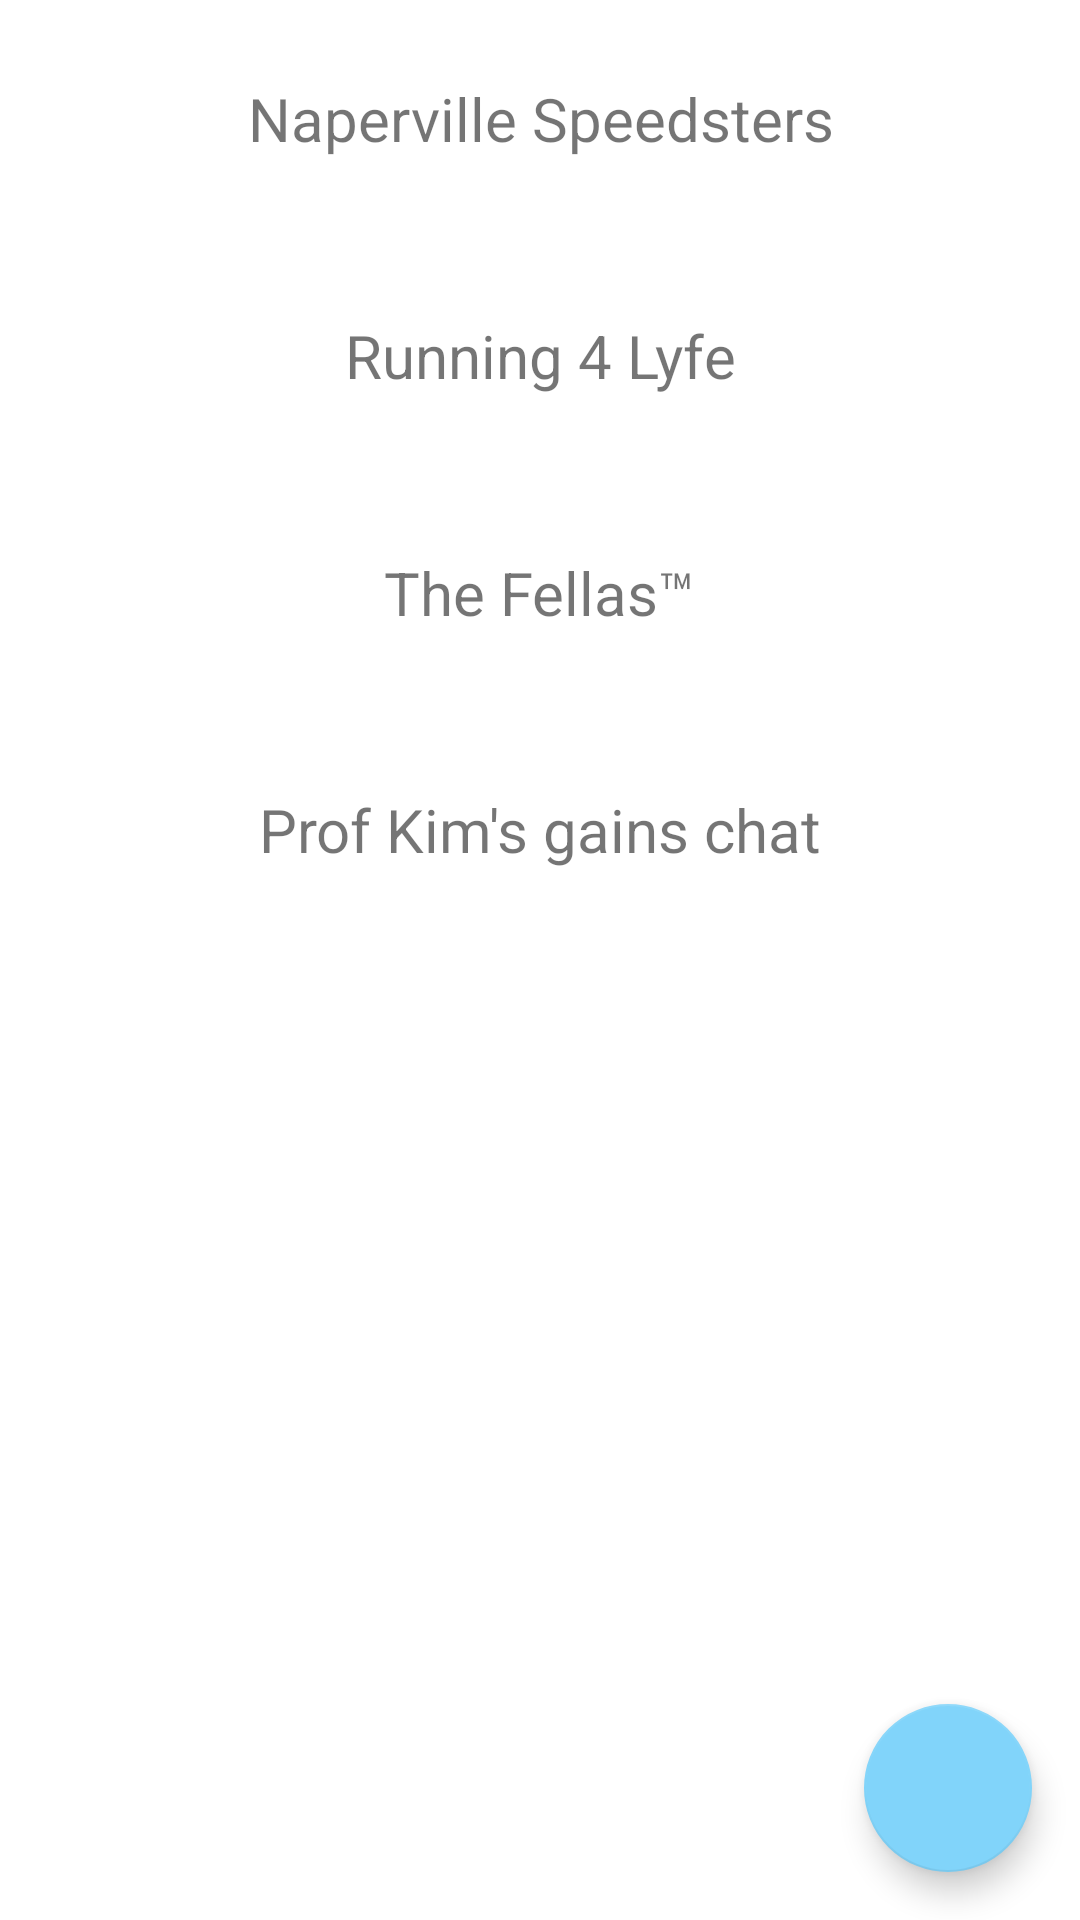

Here is an Android app screen rendered from its layout file. Give the layout XML and the strings, colors and styles it references.
<!-- AndroidManifest.xml: application theme Theme.Sovita -->
<!-- res/layout/fragment_chat.xml -->
<?xml version="1.0" encoding="utf-8"?>
<androidx.constraintlayout.widget.ConstraintLayout xmlns:android="http://schemas.android.com/apk/res/android"
    xmlns:app="http://schemas.android.com/apk/res-auto"
    xmlns:tools="http://schemas.android.com/tools"
    android:layout_width="match_parent"
    android:layout_height="match_parent"
    tools:context=".ui.chat.ChatFragment"
    android:layout_marginBottom="?attr/actionBarSize">

    <com.google.android.material.floatingactionbutton.FloatingActionButton
        android:id="@+id/fabChatHome"
        android:layout_width="wrap_content"
        android:layout_height="wrap_content"
        android:layout_gravity="end"
        android:layout_margin="16dp"
        android:contentDescription="@string/chatHomeFabDesc"
        android:src="@drawable/ic_baseline_add_24"
        app:layout_constraintBottom_toBottomOf="parent"
        app:layout_constraintEnd_toEndOf="parent" />

    <LinearLayout
        android:layout_width="match_parent"
        android:layout_height="match_parent"
        android:orientation="vertical">

        <TextView
            android:id="@+id/text_notifications"
            android:layout_width="match_parent"
            android:layout_height="wrap_content"
            android:layout_marginStart="8dp"
            android:layout_marginTop="26dp"
            android:layout_marginEnd="8dp"
            android:layout_marginBottom="26dp"
            android:background="@drawable/back"
            android:text="@string/naperville_speedsters"
            android:textAlignment="center"
            android:textSize="20sp"
            app:layout_constraintStart_toStartOf="parent"
            app:layout_constraintTop_toTopOf="parent" />

        <TextView
            android:id="@+id/text_notifications2"
            android:layout_width="match_parent"
            android:layout_height="wrap_content"
            android:layout_marginStart="8dp"
            android:layout_marginTop="26dp"
            android:layout_marginEnd="8dp"
            android:layout_marginBottom="26dp"
            android:background="@drawable/back"
            android:text="@string/running4lyfe"
            android:textAlignment="center"
            android:textSize="20sp"
            app:layout_constraintStart_toStartOf="parent"
            app:layout_constraintTop_toTopOf="parent" />

        <TextView
            android:id="@+id/text_notifications3"
            android:layout_width="match_parent"
            android:layout_height="wrap_content"
            android:layout_marginStart="8dp"
            android:layout_marginTop="26dp"
            android:layout_marginEnd="8dp"
            android:layout_marginBottom="26dp"
            android:background="@drawable/back"
            android:text="@string/studs_only"
            android:textAlignment="center"
            android:textSize="20sp"
            app:layout_constraintStart_toStartOf="parent"
            app:layout_constraintTop_toTopOf="parent" />

        <TextView
            android:id="@+id/text_notifications4"
            android:layout_width="match_parent"
            android:layout_height="wrap_content"
            android:layout_marginStart="8dp"
            android:layout_marginTop="26dp"
            android:layout_marginEnd="8dp"
            android:layout_marginBottom="26dp"
            android:background="@drawable/back"
            android:text="@string/prof_kim"
            android:textAlignment="center"
            android:textSize="20sp"
            app:layout_constraintStart_toStartOf="parent"
            app:layout_constraintTop_toTopOf="parent" />


    </LinearLayout>

</androidx.constraintlayout.widget.ConstraintLayout>
<!-- resources referenced by this layout -->
<resources>
  <string name="chatHomeFabDesc">Start new chat</string>
  <string name="naperville_speedsters">Naperville Speedsters</string>
  <string name="prof_kim">Prof Kim\'s gains chat</string>
  <string name="running4lyfe">Running 4 Lyfe</string>
  <string name="studs_only">The Fellas™</string>
  <style name="Theme.Sovita" parent="Theme.MaterialComponents.DayNight.DarkActionBar">
          
          <item name="colorPrimary">@color/british_racing_green</item>
          <item name="colorPrimaryVariant">@color/green</item>
          <item name="colorOnPrimary">@color/white</item>
          
          <item name="colorSecondary">@color/blue_light</item>
          <item name="colorSecondaryVariant">@color/blue_dark</item>
          <item name="colorOnSecondary">@color/black</item>
          
          <item name="android:statusBarColor" tools:targetApi="l">?attr/colorPrimaryVariant</item>
          
      </style>
  <color name="british_racing_green">#004225</color>
  <color name="green">#1B5E20</color>
  <color name="white">#FFFFFFFF</color>
  <color name="blue_light">#81D4FA</color>
  <color name="blue_dark">#005B9F</color>
  <color name="black">#FF000000</color>
</resources>
